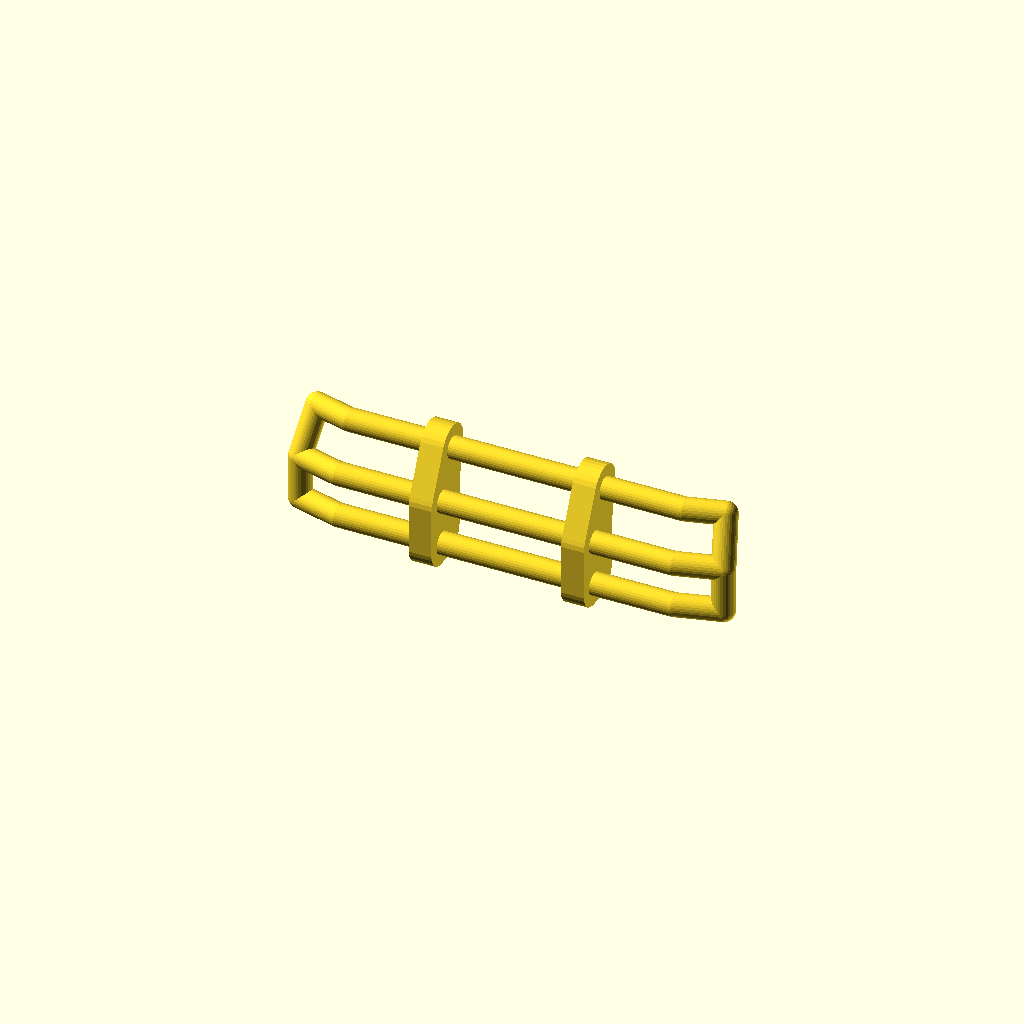
Cell 1 — every parameter at its default value.
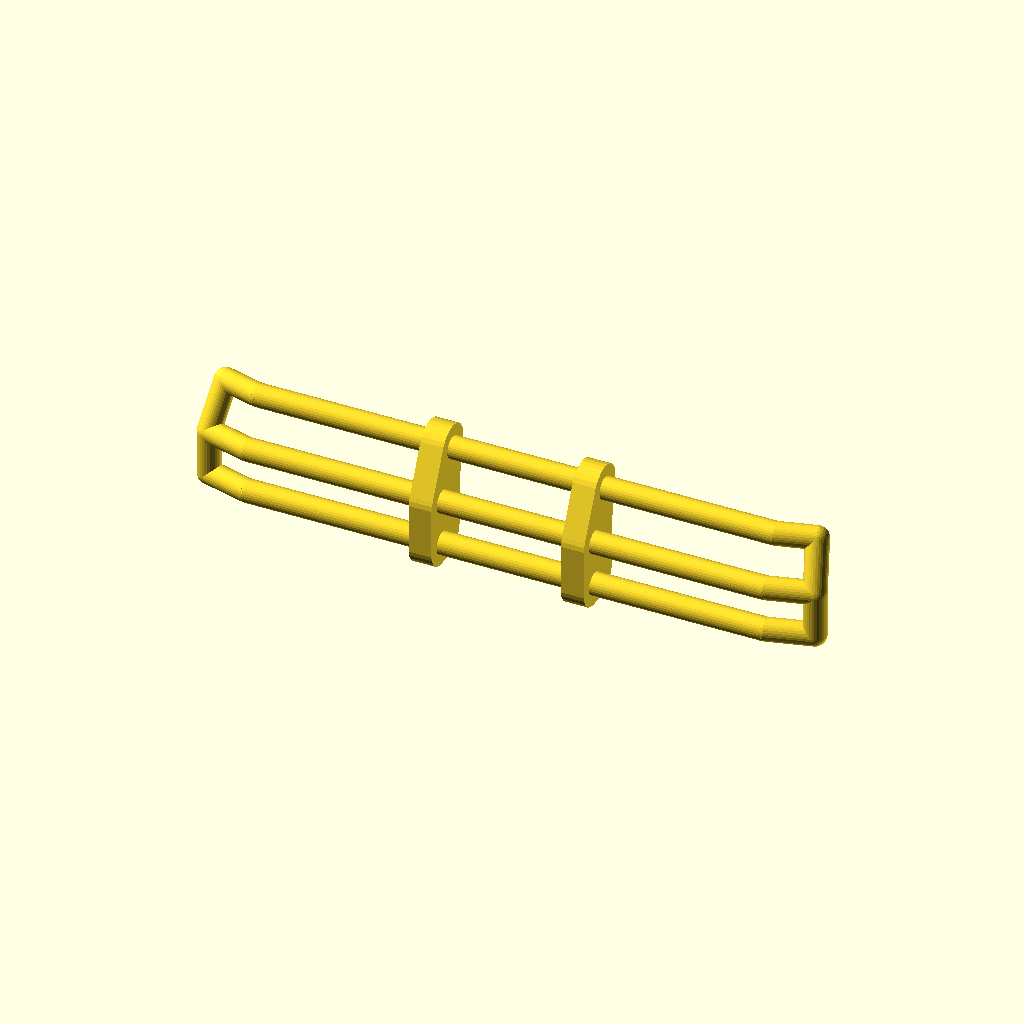
Cell 2: the same model with len1 = 12.
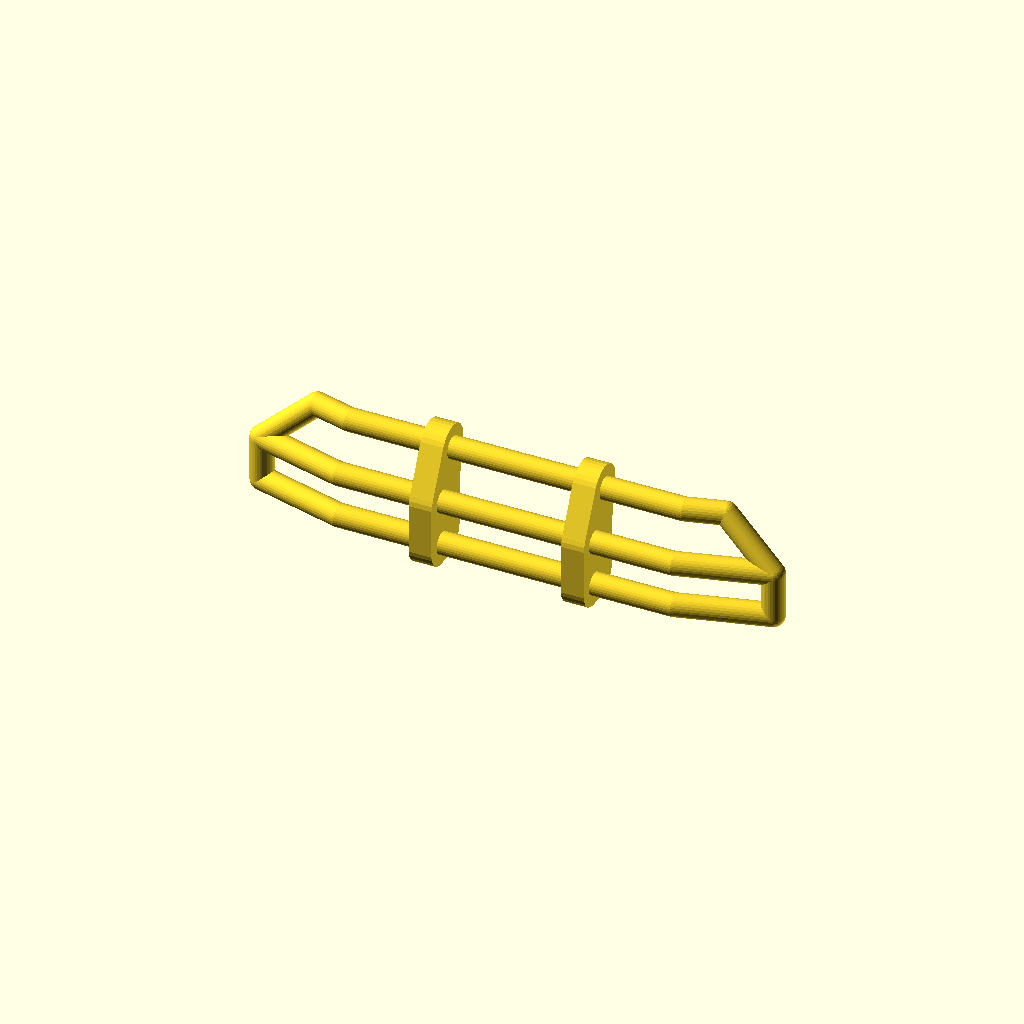
Cell 3: the same model with len2 = 6.
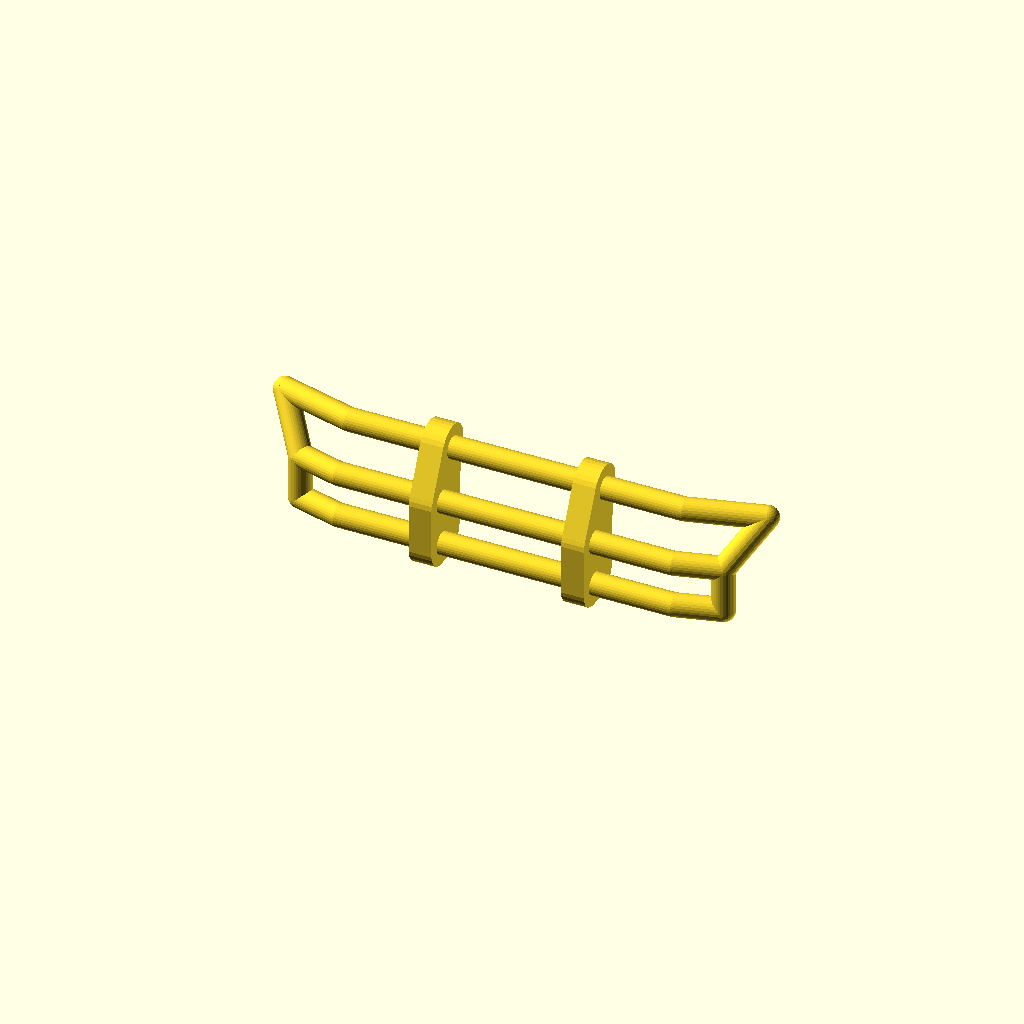
Cell 4 — len2Top set to 5, the other parameters unchanged.
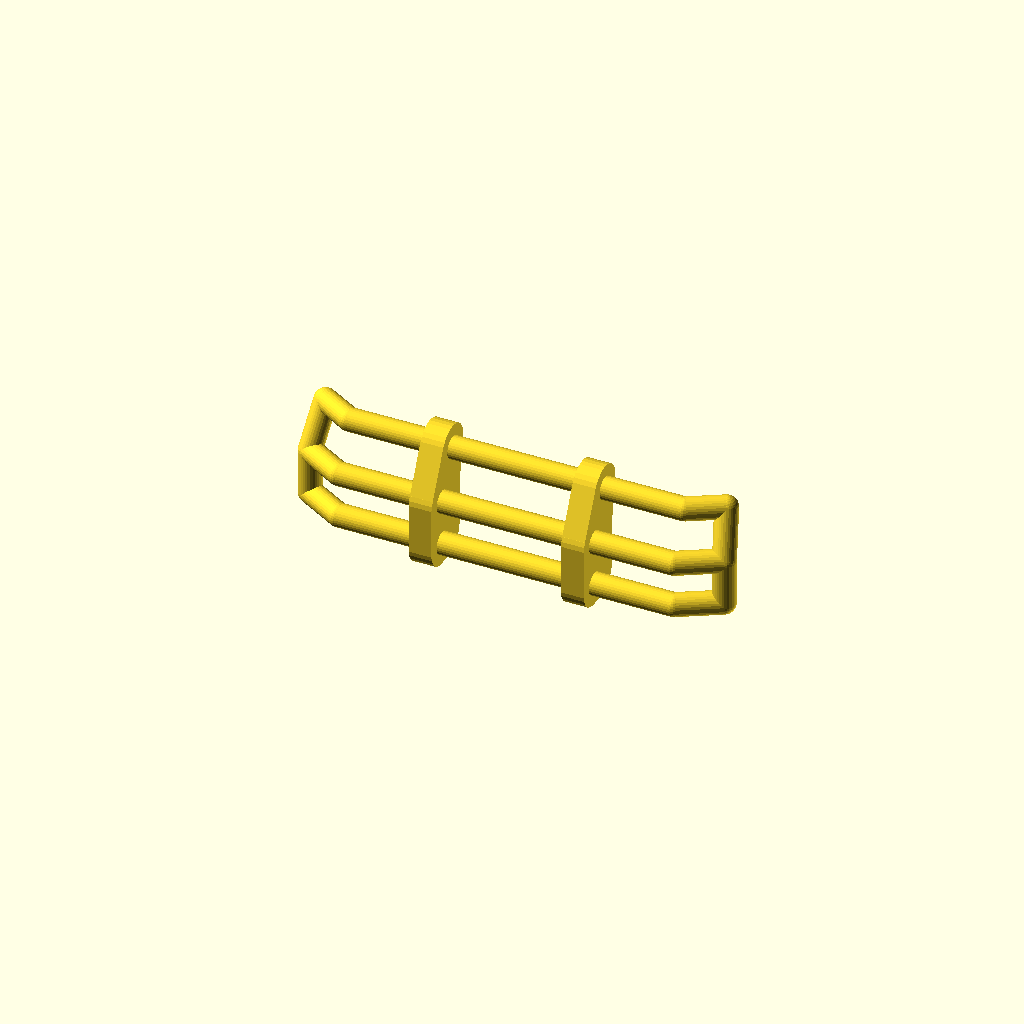
Cell 5: the same model with angle = 30.
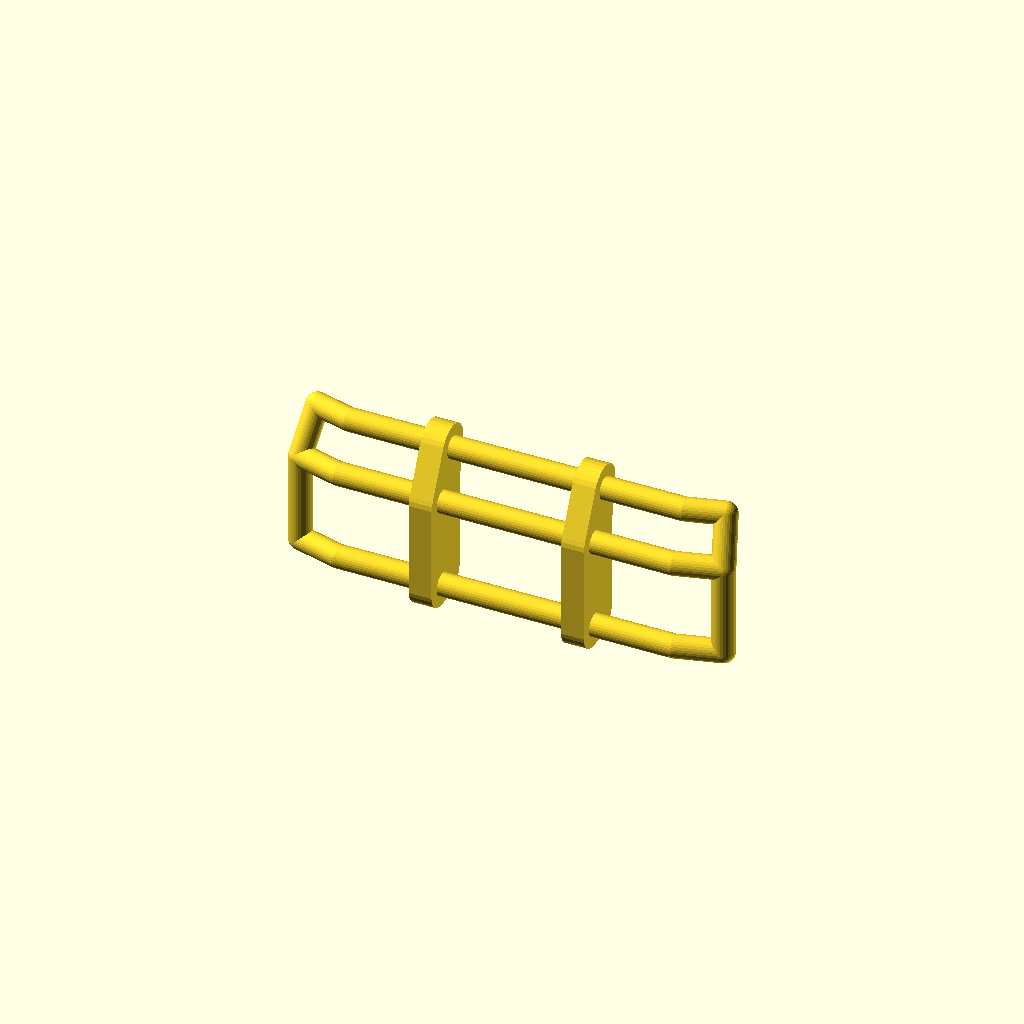
Cell 6: the same model with bot = -6.
One fixed orthographic camera (rotation 55°, 0°, 25°; colour scheme Cornfield) for every cell.
OpenSCAD source file gaslands/hw-slammed-68-camaro/pushbar/pushbar.scad:
$fn=30;

len1 = 6;
len2 = 3;
len2Top = 2.5;
angle = 15;
bot = -3;

half();
mirror([1,0,0]) half();
side();
mirror([1,0,0]) side();

module half() {
   translate([5,0,0]) vertMember();
   translate([0,0,3]) rotate([0,90,0]) translate([0,0,-0.1]) cylinder(d=1.5,h=5);
   translate([0,-1.5,0]) rotate([0,90,0]) translate([0,0,-0.1]) cylinder(d=1.5,h=5);
   translate([0,-1.5,bot]) rotate([0,90,0]) translate([0,0,-0.1]) cylinder(d=1.5,h=5);
}

module side() {

   translate([5,0,3]) rotate([0,90,0]) cylinder(d=1.5,h=len1);
   translate([5+len1,0,3]) sphere(d=1.5);
   translate([5+len1,0,3]) rotate([0,90,angle]) cylinder(d=1.5,h=len2Top);

   translate([5,-1.5,0]) rotate([0,90,0]) cylinder(d=1.5,h=len1);
   translate([5+len1,-1.5,0]) sphere(d=1.5);
   translate([5+len1,-1.5,0]) rotate([0,90,angle]) cylinder(d=1.5,h=len2);

   translate([5,-1.5,bot]) rotate([0,90,0]) cylinder(d=1.5,h=len1);
   translate([5+len1,-1.5,bot]) sphere(d=1.5);
   translate([5+len1,-1.5,bot]) rotate([0,90,angle]) cylinder(d=1.5,h=len2);

   translate([5+len1,0,0]) hull() {
      translate([0,0,3]) rotate([0,0,angle]) translate([len2Top,0,0]) sphere(d=1.5);
      translate([0,-1.5,0]) rotate([0,0,angle]) translate([len2,0,0]) sphere(d=1.5);
   }
   translate([5+len1,0,0]) hull() {
      translate([0,-1.5,0]) rotate([0,0,angle]) translate([len2,0,0]) sphere(d=1.5);
      translate([0,-1.5,bot]) rotate([0,0,angle]) translate([len2,0,0]) sphere(d=1.5);
   }
}

module vertMember() {
   thick=1.5;

   rotate([90,-90,90]) translate([0,0,-thick/2]) {
      hull() {
         translate([0,0.5,0]) cylinder(d=3,h=thick);
         translate([0,1.5,0]) cylinder(d=3,h=thick);
         translate([3,0,0]) cylinder(d=3,h=thick);
      }
      hull() {
         translate([0,0.5,0]) cylinder(d=3,h=thick);
         translate([0,1.5,0]) cylinder(d=3,h=thick);
         translate([bot,0.5,0]) cylinder(d=3,h=thick);
         translate([bot,1.5,0]) cylinder(d=3,h=thick);
      }
   }
}
Parameter table extracted from the source (name, type, default, range or options):
len1: number, default 6
len2: number, default 3
len2Top: number, default 2.5
angle: number, default 15
bot: number, default -3
